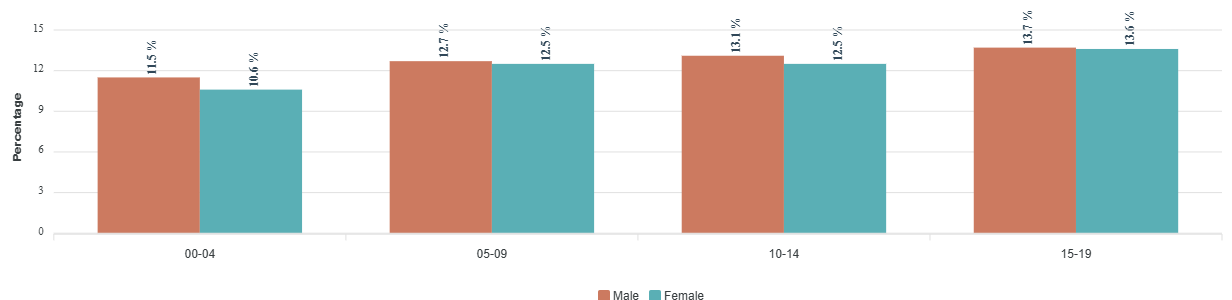

Values plotted in this chart, from the file beside it:
category, Male, Female
00-04, 11.5, 10.6
05-09, 12.7, 12.5
10-14, 13.1, 12.5
15-19, 13.7, 13.6
